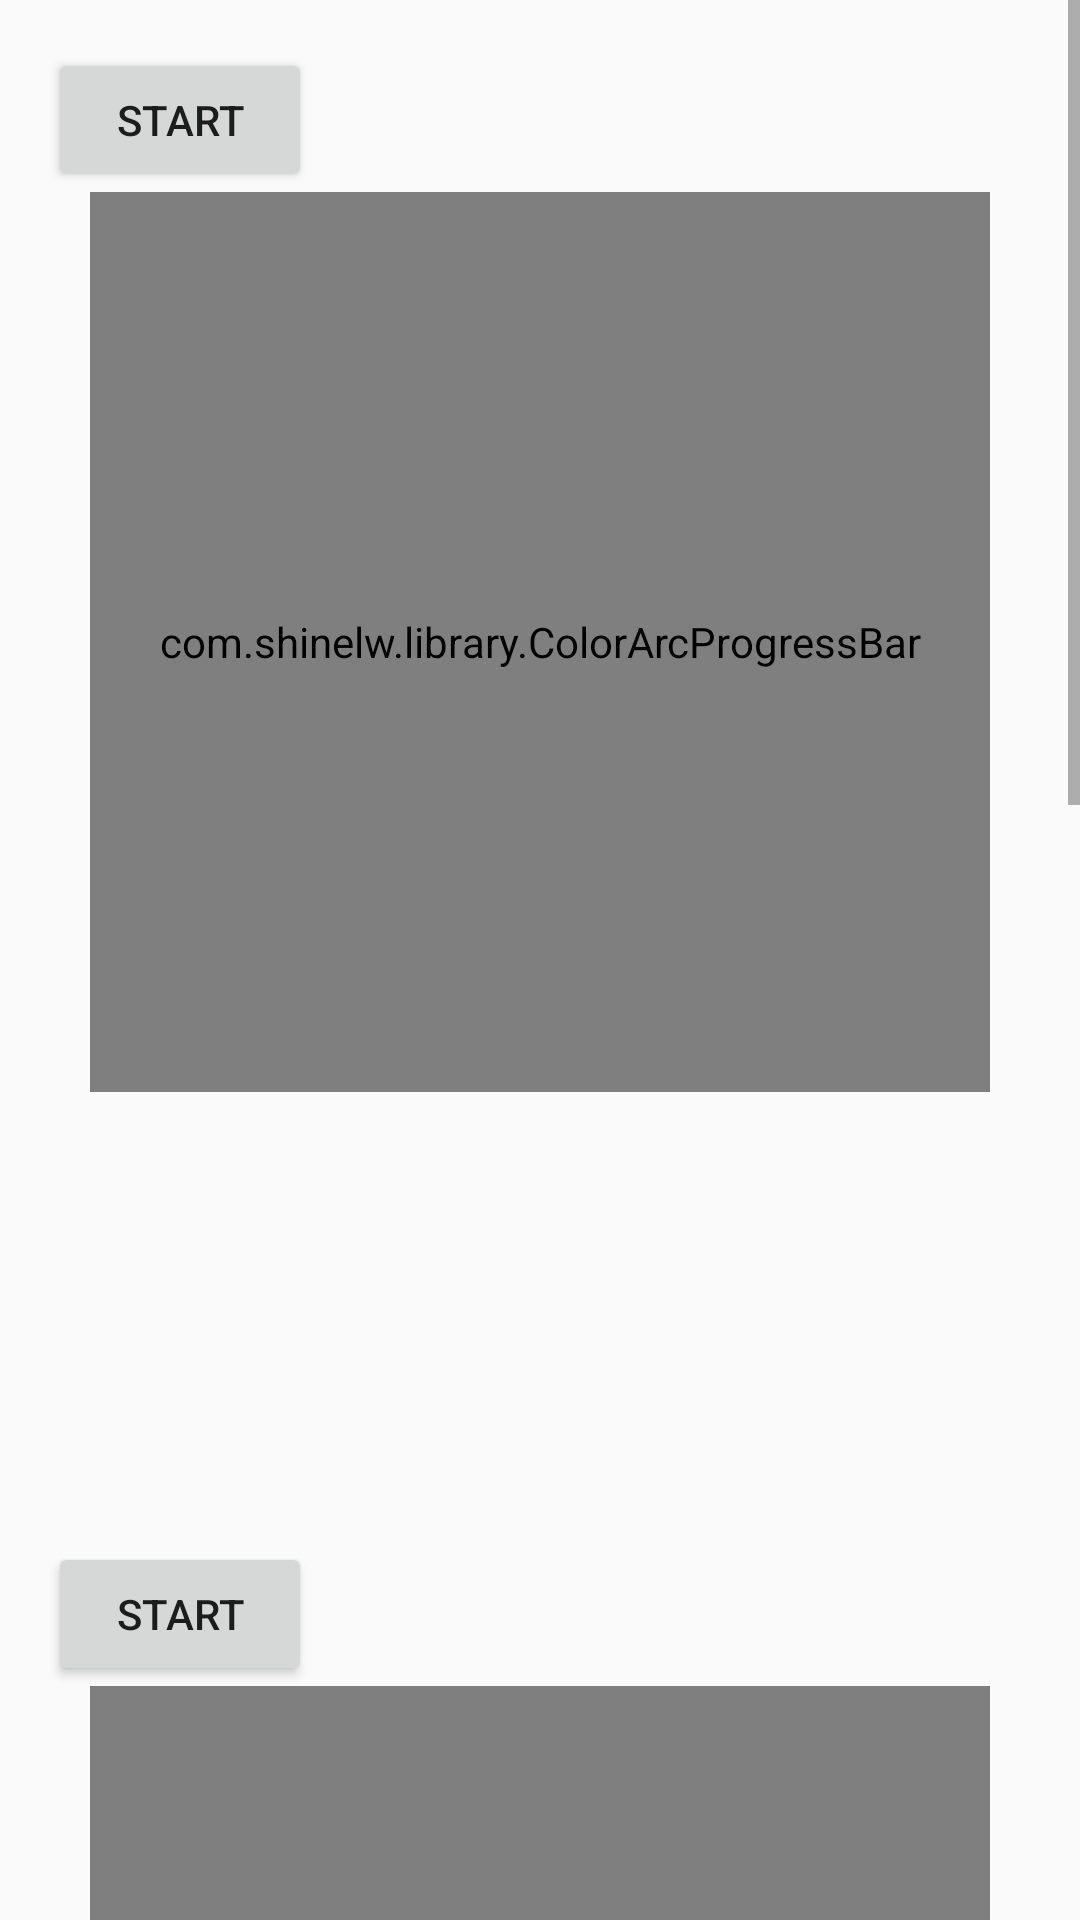

Here is an Android app screen rendered from its layout file. Give the layout XML and the strings, colors and styles it references.
<!-- AndroidManifest.xml: application theme AppTheme -->
<!-- res/layout/fragment_material_design2.xml -->
<?xml version="1.0" encoding="utf-8"?>
<ScrollView xmlns:android="http://schemas.android.com/apk/res/android"
            xmlns:tools="http://schemas.android.com/tools"
            xmlns:app="http://schemas.android.com/apk/res-auto"
            android:layout_width="match_parent"
            android:layout_height="match_parent"
            tools:context="com.shinelw.colorarcprogressbar.DemoActivity">

    <LinearLayout
        android:layout_width="match_parent"
        android:layout_height="match_parent"
        android:paddingBottom="@dimen/activity_vertical_margin"
        android:paddingLeft="@dimen/activity_horizontal_margin"
        android:paddingRight="@dimen/activity_horizontal_margin"
        android:paddingTop="@dimen/activity_vertical_margin"
        android:orientation="vertical"
        >
        <Button
            android:layout_width="wrap_content"
            android:layout_height="wrap_content"
            android:id="@+id/button1"
            android:text="start"
            />
        <com.shinelw.library.ColorArcProgressBar
            android:layout_width="300dp"
            android:layout_height="300dp"
            android:layout_gravity="center_horizontal"
            android:id="@+id/bar1"
            app:is_need_content="true"
            app:front_color1="@color/colorAccent"
            app:max_value="100"
            app:back_width="10dp"
            app:front_width="10dp"
            app:total_engle="360"
            app:is_need_unit="true"
            app:string_unit="百分比%"
            app:back_color="@android:color/darker_gray"
            android:layout_marginBottom="150dp"
            />


        <Button
            android:layout_width="wrap_content"
            android:layout_height="wrap_content"
            android:id="@+id/button2"
            android:text="start"
            />
        <com.shinelw.library.ColorArcProgressBar
            android:layout_width="300dp"
            android:layout_height="300dp"
            android:layout_gravity="center_horizontal"
            android:id="@+id/bar2"
            app:is_need_content="true"
            app:front_color1="#69cbd2"
            app:front_color2="#7eb6e2"
            app:front_color3="#989df7"
            app:max_value="100"
            app:back_width="2dp"
            app:front_width="10dp"
            app:total_engle="270"
            app:is_need_unit="true"
            app:string_unit="步"
            app:is_need_title="true"
            app:string_title="截止当前已走"
            app:back_color="@android:color/darker_gray"
            android:layout_marginBottom="150dp"
            />

        <Button
            android:layout_width="wrap_content"
            android:layout_height="wrap_content"
            android:id="@+id/button3"
            android:text="start"
            />
        <com.shinelw.library.ColorArcProgressBar
            android:layout_width="300dp"
            android:layout_height="300dp"
            android:layout_gravity="center_horizontal"
            android:id="@+id/bar3"
            app:is_need_content="true"
            app:front_color1="#00ff00"
            app:front_color2="#ffff00"
            app:front_color3="#ff0000"
            app:max_value="100"
            app:back_width="2dp"
            app:front_width="10dp"
            app:total_engle="270"
            app:is_need_unit="true"
            app:string_unit="km/h"
            app:is_need_title="true"
            app:string_title="当前速度"
            app:is_need_dial="true"
            app:back_color="@android:color/darker_gray"
            android:layout_marginBottom="150dp"
            />

    </LinearLayout>

</ScrollView>
<!-- resources referenced by this layout -->
<resources>
  <dimen name="activity_horizontal_margin">16dp</dimen>
  <dimen name="activity_vertical_margin">16dp</dimen>
  <style name="AppTheme" parent="Theme.AppCompat.Light.NoActionBar">
          
          <item name="colorPrimary">@color/colorPrimary</item>
          <item name="colorPrimaryDark">@color/colorPrimaryDark</item>
          <item name="colorAccent">@color/colorAccent</item>
      </style>
  <!-- not gathered from this repository: default colours our renderer supplied (Android Studio template values) -->
  <color name="colorPrimary">#FF6200EE</color>
  <color name="colorPrimaryDark">#FF3700B3</color>
  <color name="colorAccent">#FF03DAC5</color>
</resources>
